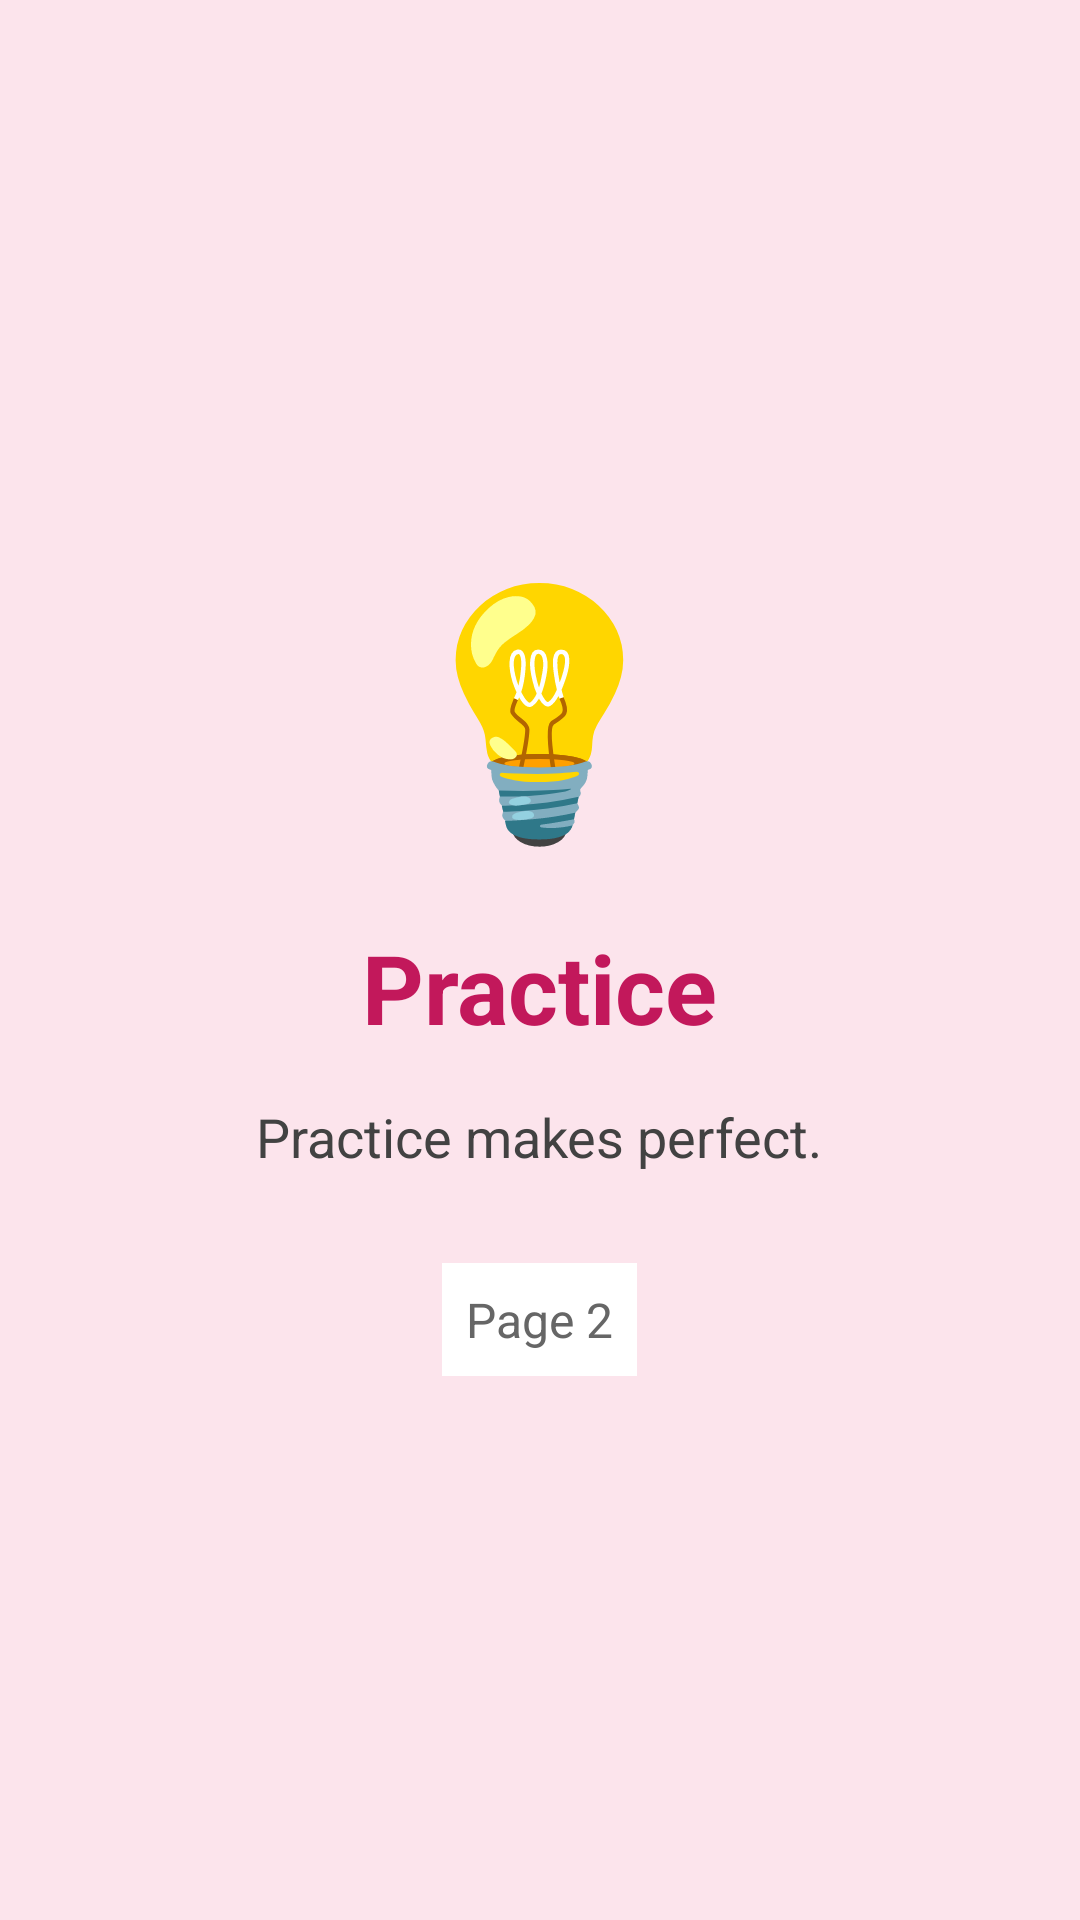

Android layout source for this screen:
<!-- AndroidManifest.xml: application theme Theme.AndroidCLASS -->
<!-- res/layout/page2.xml -->
<?xml version="1.0" encoding="utf-8"?>
<LinearLayout xmlns:android="http://schemas.android.com/apk/res/android"
    android:layout_width="match_parent"
    android:layout_height="match_parent"
    android:orientation="vertical"
    android:gravity="center"
    android:background="#FCE4EC"
    android:padding="20dp">

    
    <TextView
        android:layout_width="wrap_content"
        android:layout_height="wrap_content"
        android:text="💡"
        android:textSize="80sp"
        android:layout_marginBottom="20dp" />

    
    <TextView
        android:layout_width="wrap_content"
        android:layout_height="wrap_content"
        android:text="Practice"
        android:textSize="32sp"
        android:textStyle="bold"
        android:textColor="#C2185B"
        android:layout_marginBottom="16dp" />

    
    <TextView
        android:layout_width="wrap_content"
        android:layout_height="wrap_content"
        android:text="Practice makes perfect."
        android:textSize="18sp"
        android:textColor="#424242"
        android:textAlignment="center"
        android:layout_marginBottom="30dp" />

    
    <TextView
        android:layout_width="wrap_content"
        android:layout_height="wrap_content"
        android:text="Page 2"
        android:textSize="16sp"
        android:textColor="#666666"
        android:background="@android:color/white"
        android:padding="8dp" />

</LinearLayout>
<!-- resources referenced by this layout -->
<resources>
  <style name="Theme.AndroidCLASS" parent="Base.Theme.AndroidCLASS" />
  <style name="Base.Theme.AndroidCLASS" parent="Theme.Material3.DayNight.NoActionBar">
          
          
      </style>
</resources>
